Labelled photos from "new-dataset", an image-classification folder in renyuan-fei/CV. The possible labels are: paper, rock, scissors.

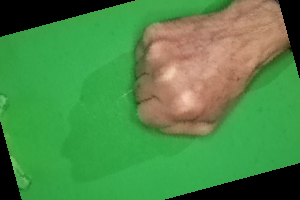
Label: rock

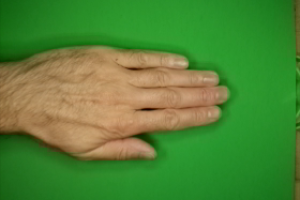
Label: paper

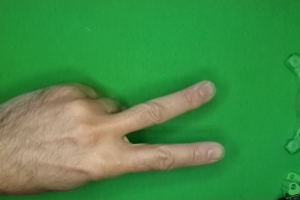
Label: scissors

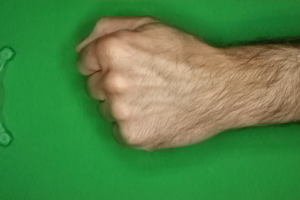
Label: rock

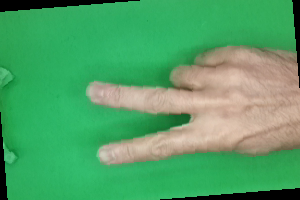
Label: scissors

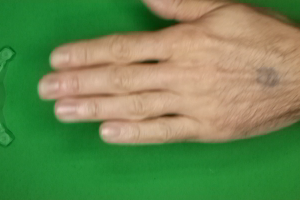
Label: paper
